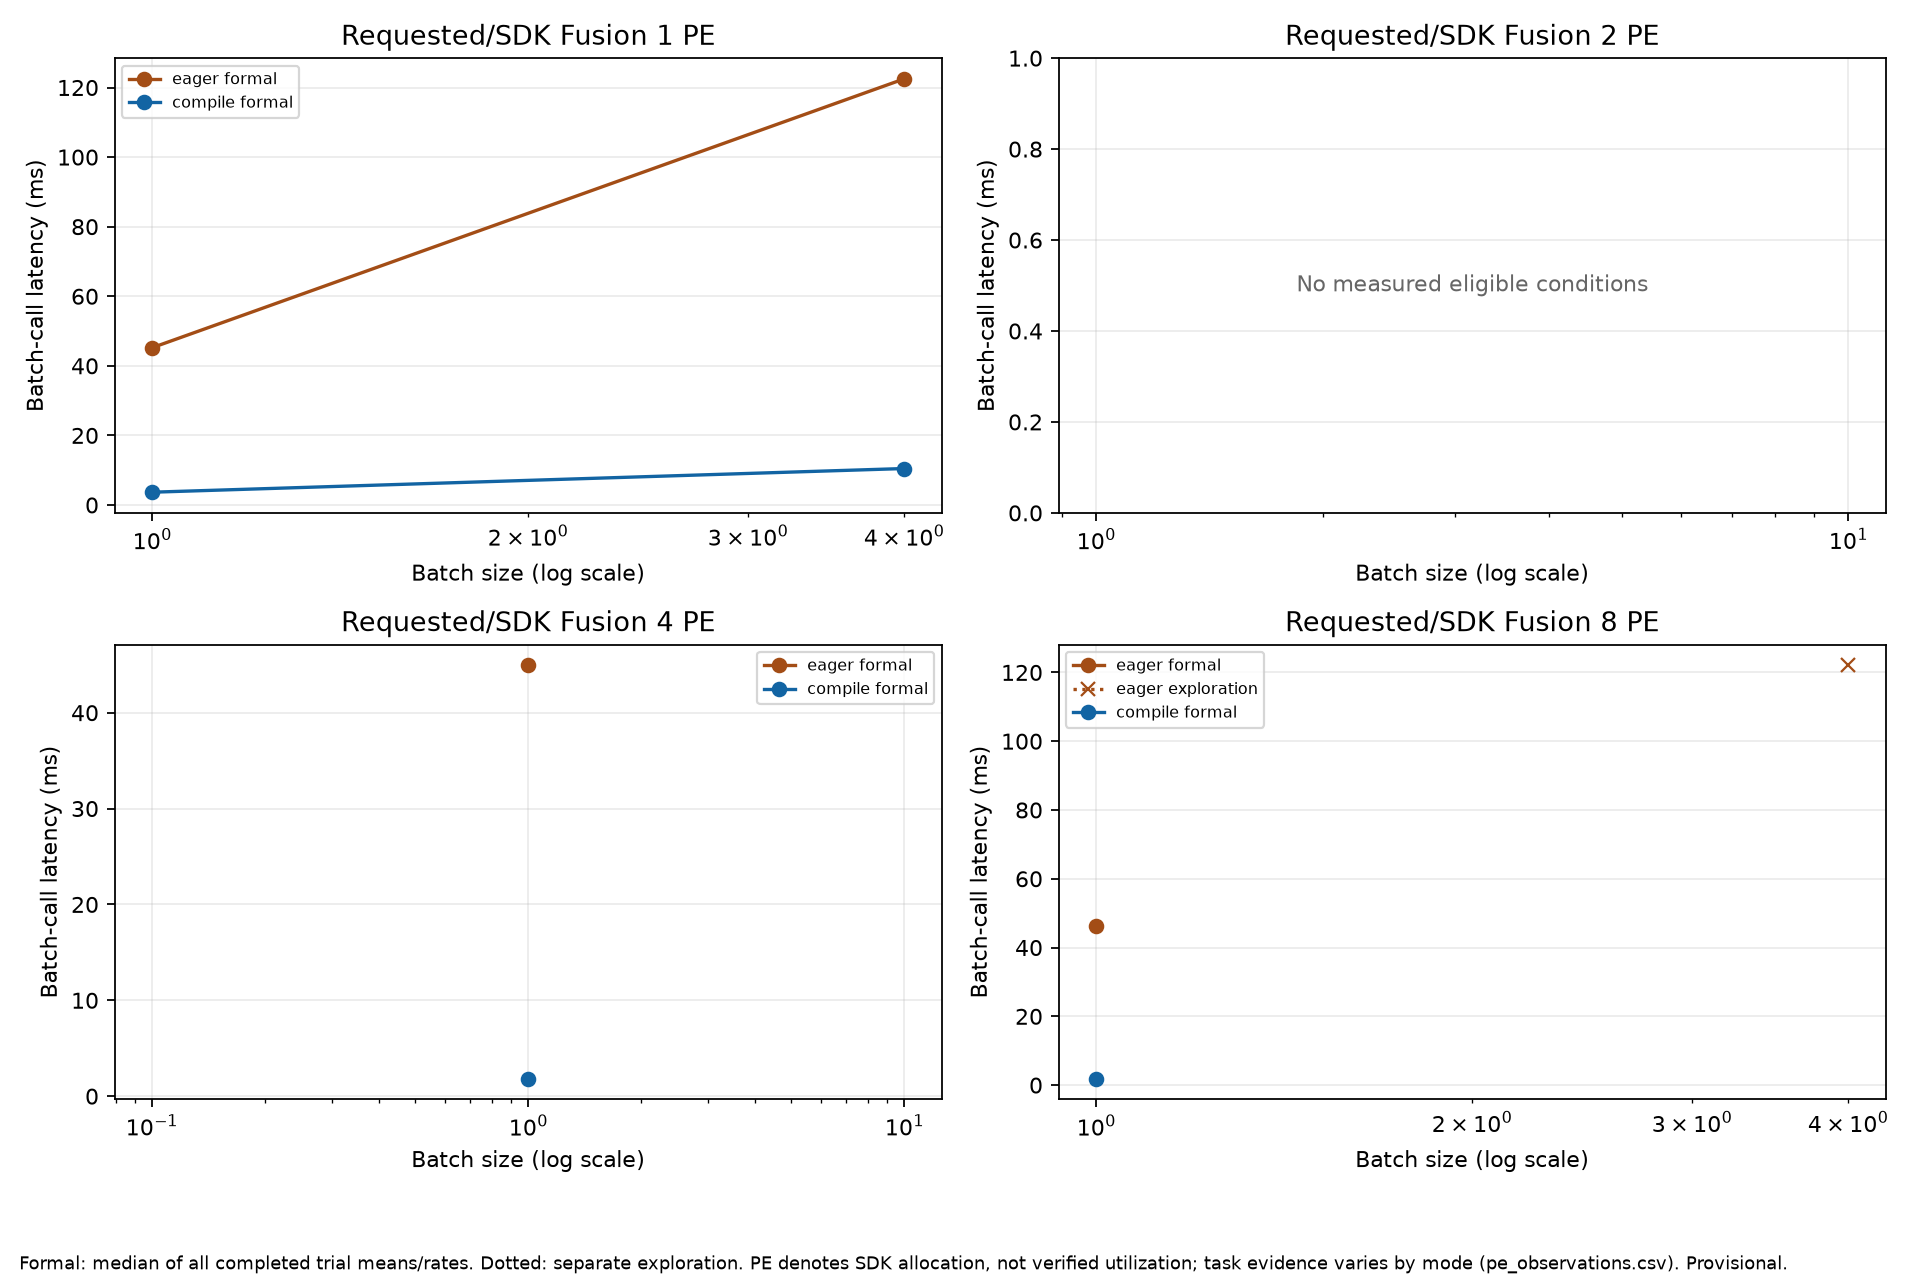

The table this chart was drawn from, first rows:
stage, pe, batch, mode, trials_completed, pe_evidence_case, pe_evidence_batch, diagnostic_npu_task_events, diagnostic_cluster_indices, npu_task_evidence, multi_cluster_task_evidence, per_pe_utilization_verified, all_pe_completion_internals, median_trial_mean_ms, min_trial_mean_ms, max_trial_mean_ms, trial_mean_sample_sd_ms, trial_mean_cv, median_trial_images_s, median_images_s_per_allocated_pe, warmup_counts, repeat_counts, repeat_measured_s, stabilization_status
exploration, 8, 4, eager, 1, diagnostic_p8_b1_eager_t1_a1, 1, 368, ["0", "1"], observed_in_separate_diagnostic, both_clusters_observed, False, SDK stream contract; binary implementati…, 122.1, 122.1, 122.1, , , 32.76, 4.095, [20], [50], [6.104875417000001], None
formal, 1, 1, compile, 1, diagnostic_p1_b1_compile_t1_a1, 1, 2, ["0"], observed_in_separate_diagnostic, single_cluster_configuration, False, SDK stream contract; binary implementati…, 3.671, 3.671, 3.671, , , 272.4, 272.4, [100], [2724], [10.000476474], heuristic_satisfied
formal, 1, 1, eager, 1, diagnostic_p1_b1_eager_t1_a1, 1, 185, ["0"], observed_in_separate_diagnostic, single_cluster_configuration, False, SDK stream contract; binary implementati…, 45.21, 45.21, 45.21, , , 22.12, 22.12, [100], [500], [22.606652258999997], heuristic_satisfied
formal, 1, 4, compile, 1, diagnostic_p1_b1_compile_t1_a1, 1, 2, ["0"], observed_in_separate_diagnostic, single_cluster_configuration, False, SDK stream contract; binary implementati…, 10.48, 10.48, 10.48, , , 381.7, 381.7, [140], [955], [10.007341928], heuristic_satisfied
formal, 1, 4, eager, 1, diagnostic_p1_b1_eager_t1_a1, 1, 185, ["0"], observed_in_separate_diagnostic, single_cluster_configuration, False, SDK stream contract; binary implementati…, 122.5, 122.5, 122.5, , , 32.65, 32.65, [140], [500], [61.251089448], heuristic_satisfied
formal, 4, 1, compile, 1, diagnostic_p4_b1_compile_t1_a1, 1, 0, [], not_observed_in_accepted_diagnostic, single_cluster_configuration, False, SDK stream contract; binary implementati…, 1.83, 1.83, 1.83, , , 546.3, 136.6, [180], [5464], [10.001387616], heuristic_satisfied
formal, 4, 1, eager, 1, diagnostic_p4_b1_eager_t1_a1, 1, 184, ["0"], observed_in_separate_diagnostic, single_cluster_configuration, False, SDK stream contract; binary implementati…, 44.95, 44.95, 44.95, , , 22.24, 5.561, [180], [500], [22.477084206], heuristic_satisfied
formal, 8, 1, compile, 3, diagnostic_p8_b1_compile_t1_a1, 1, 0, [], not_observed_in_accepted_diagnostic, unverified, False, SDK stream contract; binary implementati…, 1.89, 1.877, 1.91, 0.01654, 0.008742, 529.1, 66.13, [100], [5291, 5236, 5328], [10.000691216, 10.001023959, 10.00178388…, heuristic_satisfied
formal, 8, 1, eager, 3, diagnostic_p8_b1_eager_t1_a1, 1, 368, ["0", "1"], observed_in_separate_diagnostic, both_clusters_observed, False, SDK stream contract; binary implementati…, 46.38, 45.2, 46.77, 0.8142, 0.01766, 21.56, 2.695, [100], [500, 500, 500], [23.189930458, 22.602041854, 23.38383264…, heuristic_satisfied
